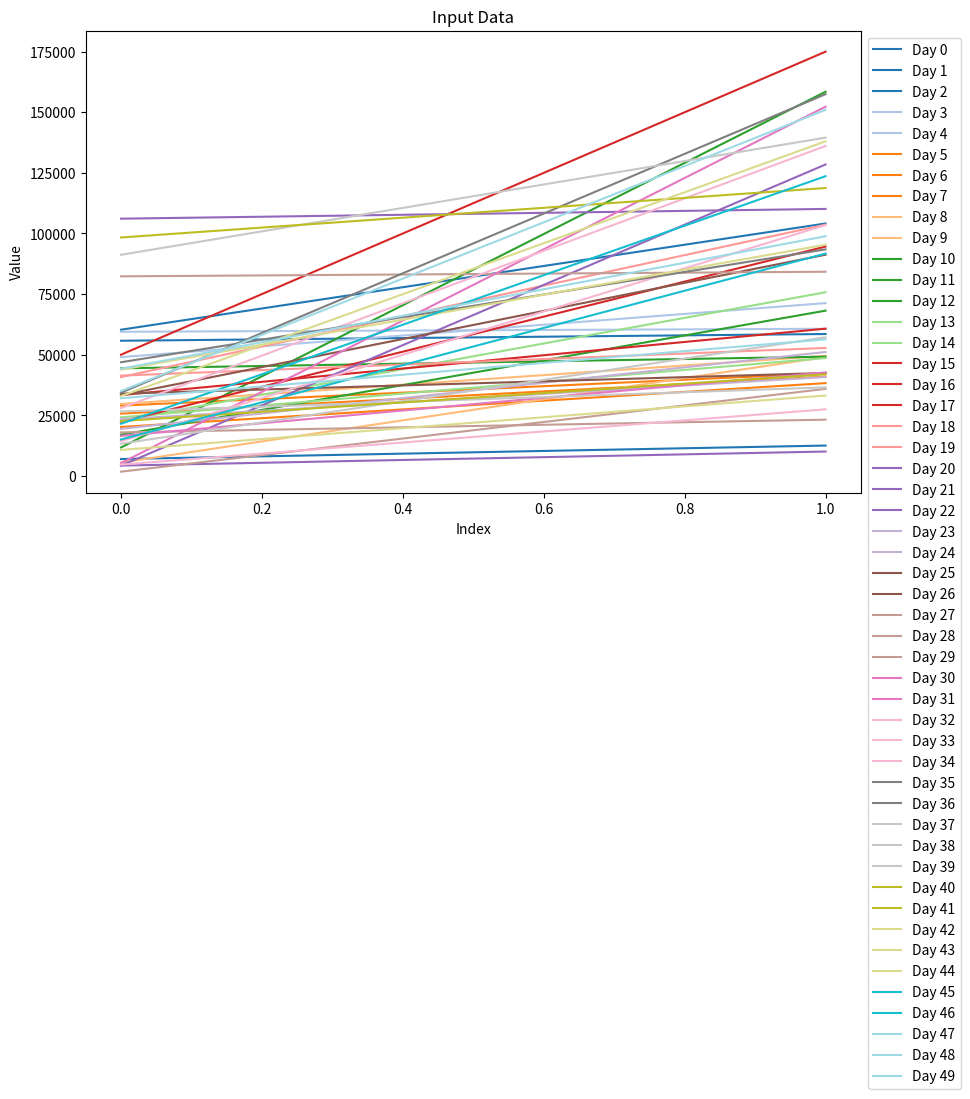
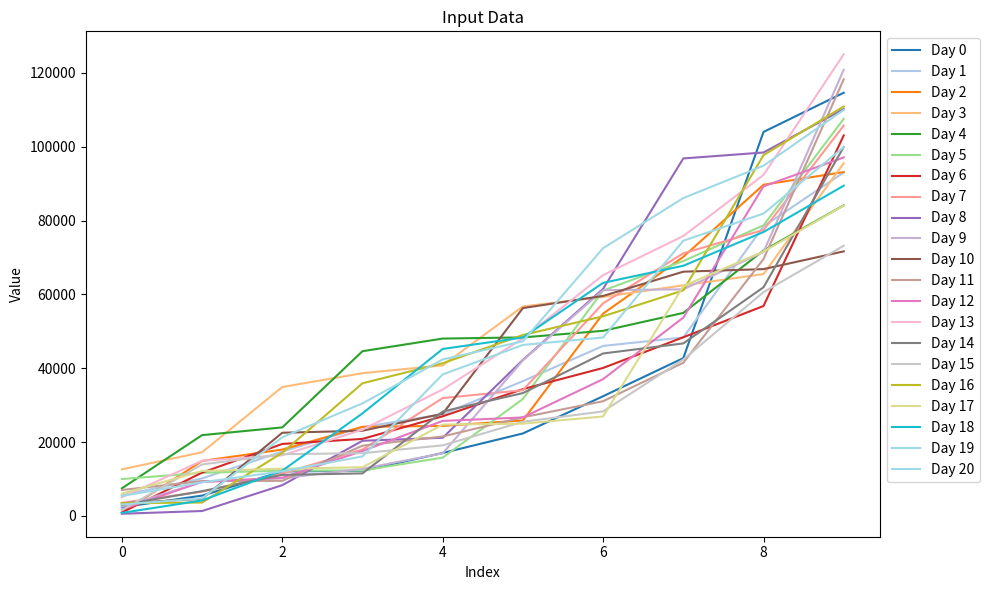
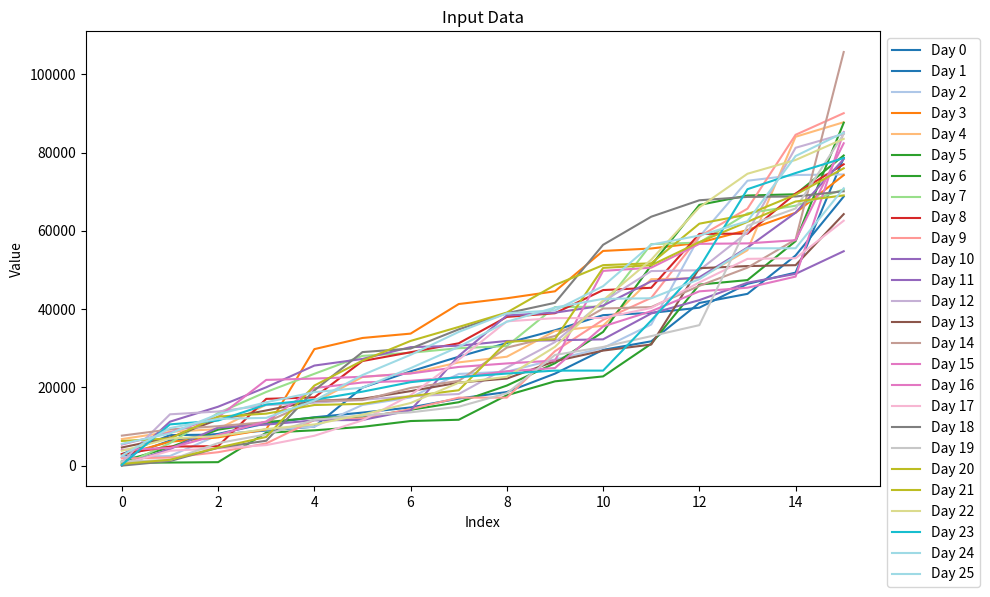
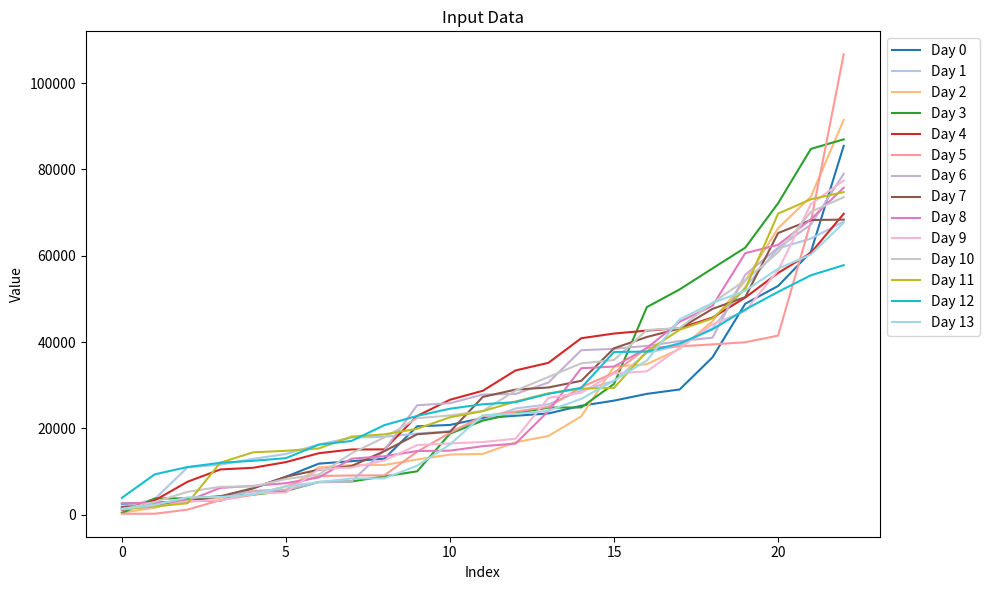
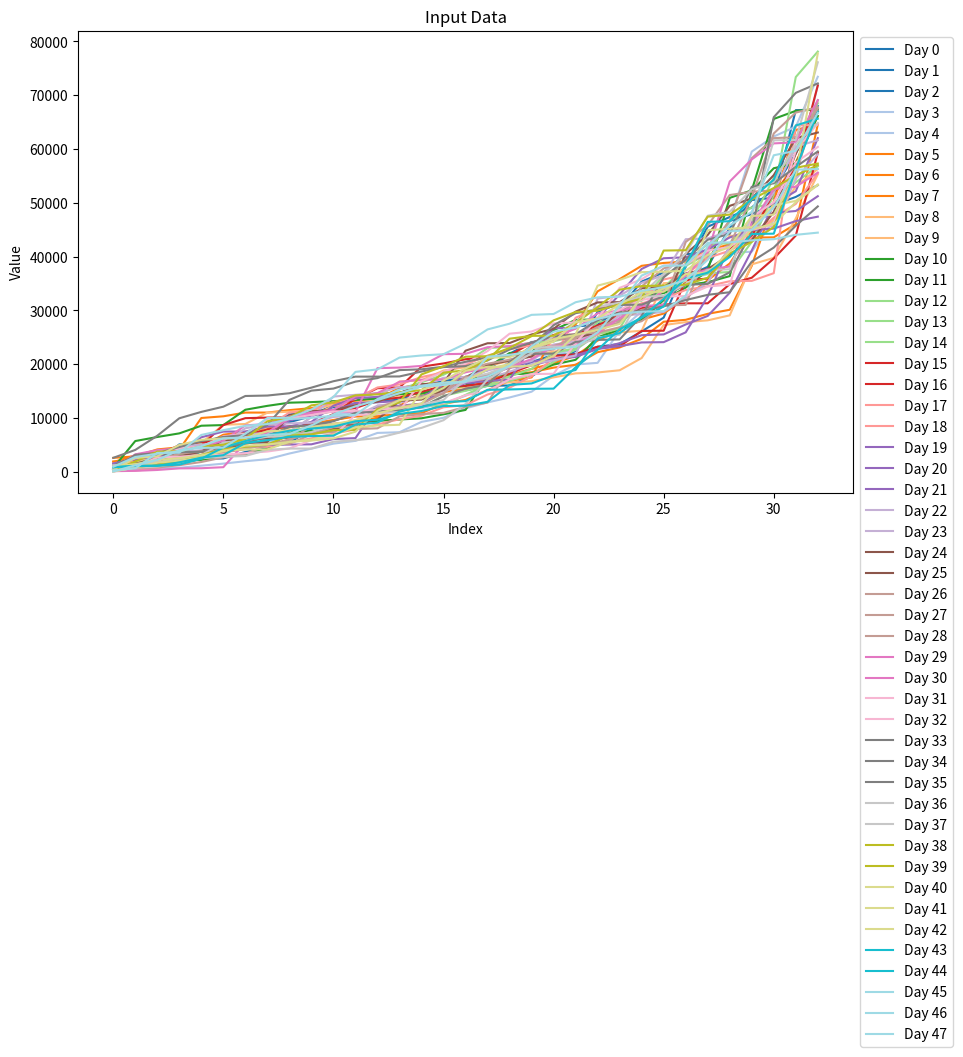

These figures' Python source, in order:
import sys
import math
import bisect
from heapq import heapify, heappop, heappush
from collections import deque, defaultdict, Counter
from functools import lru_cache
from itertools import accumulate, combinations, permutations, product

sys.setrecursionlimit(1000000)
MOD = 10 ** 9 + 7
MOD99 = 998244353

input = lambda: sys.stdin.readline().strip()
NI = lambda: int(input())
NMI = lambda: map(int, input().split())
NLI = lambda: list(NMI())
SI = lambda: input()
SMI = lambda: input().split()
SLI = lambda: list(SMI())
EI = lambda m: [NLI() for _ in range(m)]

import random
import math


def rand(L, U):
    return random.randint(L, U)


def generate_input(W):
    D = rand(5, 50)
    N = rand(5, 50)
    e = rand(500, 5000) / 10000
    E = round(W ** 2 * e ** 2)

    A = []
    for d in range(D):
        T_d = rand(W ** 2 - math.floor(3 * E / 2), W ** 2 - math.floor(E / 2))
        S = {0, T_d}
        while len(S) < N + 1:
            S.add(rand(1, T_d - 1))

        s = sorted(list(S))
        a_d = [s[k + 1] - s[k] for k in range(N)]
        a_d.sort()
        A.append(a_d)

    return D, N, A


import matplotlib.pyplot as plt


def plot_input(D, N, A):
    fig, ax = plt.subplots(figsize=(10, 6))

    colors = plt.cm.get_cmap('tab20', D)

    for d in range(D):
        x = list(range(N-3))
        y = A[d][:-3]
        ax.plot(x, y, color=colors(d), label=f'Day {d}')

    ax.set_xlabel('Index')
    ax.set_ylabel('Value')
    ax.set_title('Input Data')
    ax.legend(loc='upper left', bbox_to_anchor=(1, 1))

    plt.tight_layout()
    plt.show()
    plt.close()


def analyze_max(D, N, A):
    M = []
    for d in range(D):
        M.append(max(A[d]))
    return max(M) / 10 ** 6, M

def main():
    W = 1000

    R = []
    Ns = []
    for _ in range(5):
        D, N, A = generate_input(W)
        # print(D, N)
        # print(*A, sep="\n")
        plot_input(D, N, A)
        Mratio, M = analyze_max(D, N, A)
        R.append(Mratio)
        Ns.append(N)

    # plt.scatter(Ns, R)
    # plt.show()
    # plt.close()


if __name__ == "__main__":
    main()
